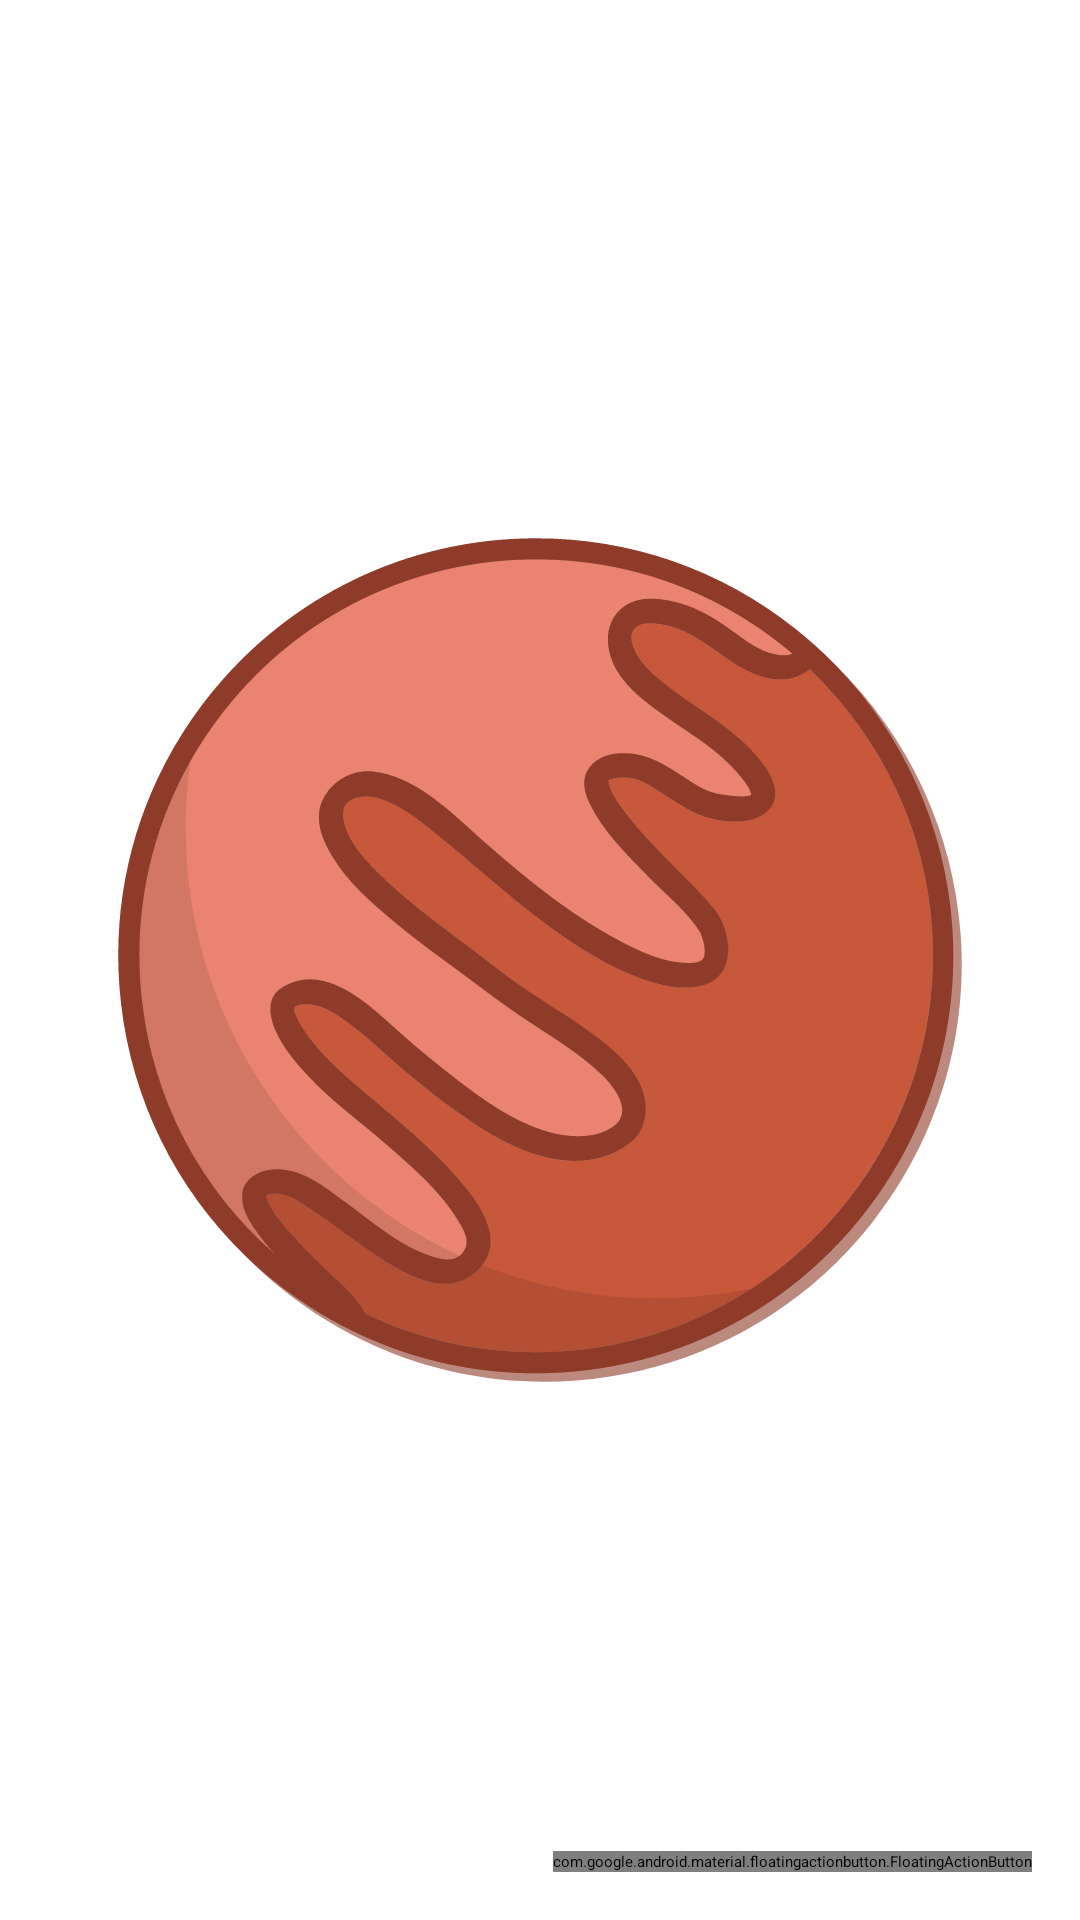

Layout XML and referenced resources for this Android screen:
<!-- AndroidManifest.xml: application theme MyAppCustomTheme -->
<!-- res/layout/fragment_test_nasa_mars.xml -->
<?xml version="1.0" encoding="utf-8"?>
<FrameLayout xmlns:android="http://schemas.android.com/apk/res/android"
    xmlns:app="http://schemas.android.com/apk/res-auto"
    xmlns:tools="http://schemas.android.com/tools"
    android:layout_width="match_parent"
    android:layout_height="match_parent"
    tools:context=".ui.NASA.TestNasaMarsFragment">

    <ImageView
        android:id="@+id/imageView"
        android:layout_width="match_parent"
        android:layout_height="match_parent"
        android:gravity="center"
        android:src="@drawable/bg_mars" />

    <FrameLayout
        android:id="@+id/transparentBackground"
        android:layout_width="match_parent"
        android:layout_height="match_parent"
        android:animateLayoutChanges="true"
        android:alpha="0"
        android:background="@android:color/white"
        android:clickable="false" />

    <FrameLayout
        android:layout_width="match_parent"
        android:layout_height="match_parent">

        <LinearLayout
            android:id="@+id/optionOneContainer"
            android:layout_width="wrap_content"
            android:layout_height="wrap_content"
            android:layout_gravity="bottom|end"
            android:orientation="horizontal"
            android:alpha="0"
            android:paddingEnd="32dp"
            android:paddingBottom="32dp">

            <TextView
                android:layout_width="wrap_content"
                android:layout_height="wrap_content"
                android:layout_gravity="center"
                android:layout_marginEnd="5dp"
                android:text="Option 1"
                android:textStyle="bold" />

            <ImageView
                android:layout_width="wrap_content"
                android:layout_height="wrap_content"
                android:layout_gravity="center"
                app:srcCompat="@drawable/ic_archive" />
        </LinearLayout>

        <LinearLayout
            android:id="@+id/optionTwoContainer"
            android:layout_width="wrap_content"
            android:layout_height="wrap_content"
            android:layout_gravity="bottom|end"
            android:orientation="horizontal"
            android:alpha="0"
            android:paddingEnd="32dp"
            android:paddingBottom="32dp">

            <TextView
                android:layout_width="wrap_content"
                android:layout_height="wrap_content"
                android:layout_gravity="center"
                android:layout_marginEnd="5dp"
                android:text="Option 2"
                android:textStyle="bold" />

            <ImageView
                android:layout_width="wrap_content"
                android:layout_height="wrap_content"
                android:layout_gravity="bottom|end"
                app:srcCompat="@drawable/ic_send" />
        </LinearLayout>

        <com.google.android.material.floatingactionbutton.FloatingActionButton
            android:id="@+id/fab"
            android:layout_width="wrap_content"
            android:layout_height="wrap_content"
            android:layout_gravity="bottom|end"
            android:layout_marginEnd="16dp"
            android:layout_marginBottom="16dp"
            android:backgroundTint="?colorPrimary"
            android:elevation="5dp"
            android:contentDescription="Open Menu" />

        <ImageView
            android:id="@+id/plusImageView"
            android:layout_width="wrap_content"
            android:layout_height="wrap_content"
            android:layout_gravity="bottom|end"
            android:layout_marginEnd="32dp"
            android:layout_marginBottom="32dp"
            android:elevation="10dp"
            app:srcCompat="@drawable/ic_plus_fab" />
    </FrameLayout>

</FrameLayout>
<!-- resources referenced by this layout -->
<resources>
  <!-- drawable bg_mars: vector/xml drawable (drawable, 18400 chars, omitted) -->
  <style name="MyAppCustomTheme" parent="Theme.MyMaterialProject">
          <item name="chipStyle">@style/MyChipStyle</item>
          <item name="tabStyle">@style/MyTabStyle</item>
  
          <item name="bottomSheetBackground">#30292E</item>
  
          <item name="android:forceDarkAllowed" tools:targetApi="q">true</item>
  
      </style>
  <style name="Theme.MyMaterialProject" parent="Theme.MaterialComponents.DayNight.DarkActionBar">
          
          <item name="colorPrimary">@color/purple_500</item>
          <item name="colorPrimaryVariant">@color/purple_700</item>
          <item name="colorOnPrimary">@color/white</item>
          
          <item name="colorSecondary">@color/teal_200</item>
          <item name="colorSecondaryVariant">@color/teal_700</item>
          <item name="colorOnSecondary">@color/black</item>
          
          <item name="android:statusBarColor" tools:targetApi="l">?attr/colorPrimaryVariant</item>
          
      </style>
  <color name="purple_500">#FF6200EE</color>
  <color name="purple_700">#FF3700B3</color>
  <color name="white">#FFFFFFFF</color>
  <color name="teal_200">#FF03DAC5</color>
  <color name="teal_700">#FF018786</color>
  <color name="black">#FF000000</color>
</resources>
